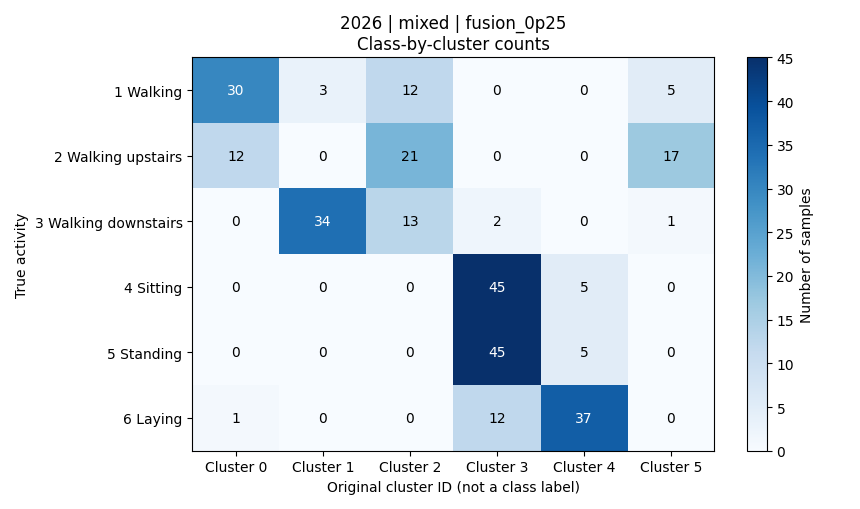

Source data for this figure (header and first rows):
activity, activity_name, cluster_0, cluster_1, cluster_2, cluster_3, cluster_4, cluster_5, total
1, 平地走路, 30, 3, 12, 0, 0, 5, 50
2, 上楼, 12, 0, 21, 0, 0, 17, 50
3, 下楼, 0, 34, 13, 2, 0, 1, 50
4, 坐着, 0, 0, 0, 45, 5, 0, 50
5, 站着, 0, 0, 0, 45, 5, 0, 50
6, 躺着, 1, 0, 0, 12, 37, 0, 50
